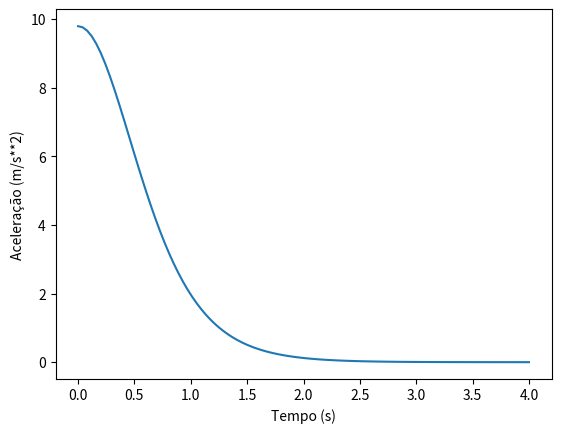

Here is the Python script that generated this plot:
import numpy as np
import matplotlib.pyplot as plt
import sympy as sy

g=9.8
vt=6.8

t,yt=sy.symbols('t,yt') 

yt= ((vt**2)/g) * sy.log(sy.cosh(g*t/vt)) 
print(yt)

ytplot = sy.lambdify(t,yt,"numpy") 
temp = np.linspace(0, 4, 100) 
vt=sy.symbols('vt')
vt=sy.diff(yt,t)
vtplot=sy.lambdify(t,vt,"numpy") 

a=sy.symbols('a')
a=sy.diff(vt,t)
aplot=sy.lambdify(t,a,"numpy")

plt.plot(temp,aplot(temp))
plt.xlabel("Tempo (s)")
plt.ylabel("Aceleração (m/s**2)")

print("A aceleração instantânea em função do tempo é dada pela expressão ",aplot)
plt.show()
